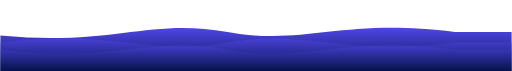
t = 0.00 s
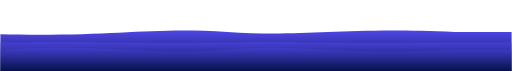
t = 1.13 s
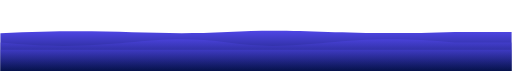
t = 2.25 s
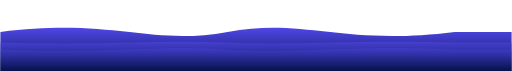
t = 3.50 s
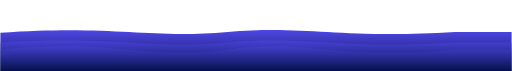
t = 4.38 s
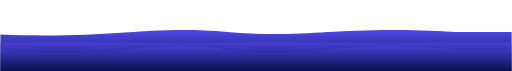
t = 6.13 s

The animated SVG that drew these frames (rendered in a browser with its animation timeline set to each time). Animation: 3 SMIL elements (animate=3); one cycle of 7.00 s, repeats indefinitely.

<svg viewBox="0 0 1440 200" xmlns="http://www.w3.org/2000/svg">
  <defs>
    <linearGradient id="waveGradient" x1="0%" y1="0%" x2="0%" y2="100%">
      <stop offset="0%" style="stop-color:#4f46e5;stop-opacity:1" />
      <stop offset="100%" style="stop-color:#05124b;stop-opacity:1" />
    </linearGradient>
  </defs>
  
  <path fill="url(#waveGradient)">
    <animate
      attributeName="d"
      dur="7s"
      repeatCount="indefinite"
      values="
        M0,100 C320,130 420,50 640,90 C860,130 960,50 1280,90 L1440,90 L1440,200 L0,200 Z;
        M0,90 C320,50 420,130 640,90 C860,50 960,130 1280,90 L1440,90 L1440,200 L0,200 Z;
        M0,100 C320,130 420,50 640,90 C860,130 960,50 1280,90 L1440,90 L1440,200 L0,200 Z"
    />
  </path>

  <path fill="url(#waveGradient)" opacity="0.6">
    <animate
      attributeName="d"
      dur="5s"
      repeatCount="indefinite"
      values="
        M0,120 C320,80 420,160 640,120 C860,80 960,160 1280,120 L1440,120 L1440,200 L0,200 Z;
        M0,120 C320,160 420,80 640,120 C860,160 960,80 1280,120 L1440,120 L1440,200 L0,200 Z;
        M0,120 C320,80 420,160 640,120 C860,80 960,160 1280,120 L1440,120 L1440,200 L0,200 Z"
    />
  </path>

  <path fill="url(#waveGradient)" opacity="0.4">
    <animate
      attributeName="d"
      dur="3s"
      repeatCount="indefinite"
      values="
        M0,140 C320,180 420,100 640,140 C860,180 960,100 1280,140 L1440,140 L1440,200 L0,200 Z;
        M0,140 C320,100 420,180 640,140 C860,100 960,180 1280,140 L1440,140 L1440,200 L0,200 Z;
        M0,140 C320,180 420,100 640,140 C860,180 960,100 1280,140 L1440,140 L1440,200 L0,200 Z"
    />
  </path>
</svg>
